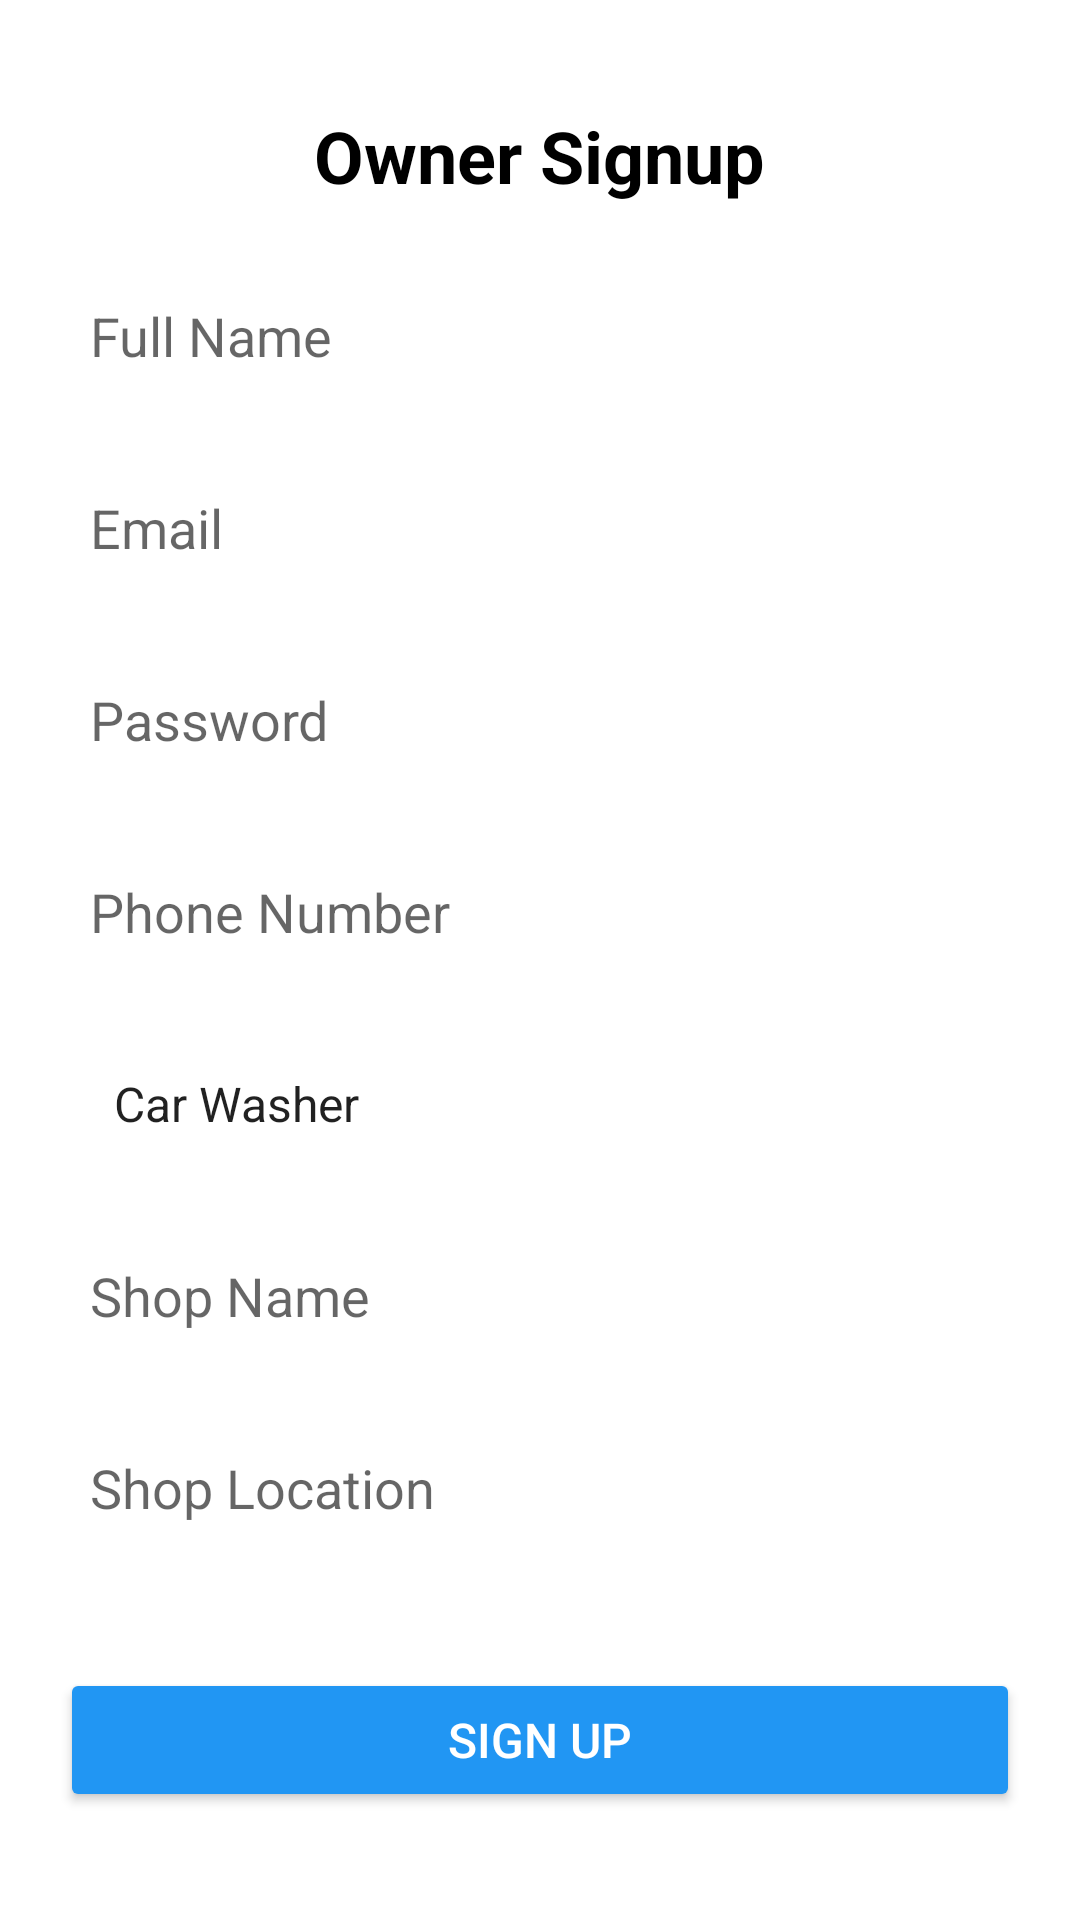

The Android layout XML behind this screen, and the referenced resources:
<!-- AndroidManifest.xml: application theme Theme.AUTOHUB -->
<!-- res/layout/owner_signup.xml -->
<?xml version="1.0" encoding="utf-8"?>
<LinearLayout
    xmlns:android="http://schemas.android.com/apk/res/android"
    xmlns:app="http://schemas.android.com/apk/res-auto"
    android:layout_width="match_parent"
    android:layout_height="match_parent"
    android:padding="20dp"
    android:orientation="vertical"
    android:gravity="center"
    android:background="@color/white">

    <TextView
        android:layout_width="wrap_content"
        android:layout_height="wrap_content"
        android:text="Owner Signup"
        android:textSize="24sp"
        android:textStyle="bold"
        android:textColor="@color/black"
        android:layout_marginBottom="20dp" />

    <EditText
        android:id="@+id/owner_name"
        android:layout_width="match_parent"
        android:layout_height="48dp"
        android:ems="10"
        android:hint="Full Name"
        android:padding="10dp"
        android:background="@drawable/edit_text_default_background"
        android:drawablePadding="20dp"
        android:drawableTint="@color/cardview_dark_background"
        android:layout_marginBottom="16dp" />

    <EditText
        android:id="@+id/owner_email"
        android:layout_width="match_parent"
        android:layout_height="48dp"
        android:hint="Email"
        android:inputType="textEmailAddress"
        android:padding="10dp"
        android:background="@drawable/edit_text_default_background"
        android:drawablePadding="20dp"
        android:drawableTint="@color/cardview_dark_background"
        android:layout_marginBottom="16dp" />

    <EditText
        android:id="@+id/owner_password"
        android:layout_width="match_parent"
        android:layout_height="48dp"
        android:hint="Password"
        android:inputType="textPassword"
        android:padding="10dp"
        android:background="@drawable/edit_text_default_background"
        android:drawablePadding="20dp"
        android:drawableTint="@color/cardview_dark_background"
        android:layout_marginBottom="16dp" />

    <EditText
        android:id="@+id/owner_phone"
        android:layout_width="match_parent"
        android:layout_height="48dp"
        android:hint="Phone Number"
        android:inputType="phone"
        android:padding="10dp"
        android:background="@drawable/edit_text_default_background"
        android:drawablePadding="20dp"
        android:drawableTint="@color/cardview_dark_background"
        android:layout_marginBottom="16dp" />

    <RelativeLayout
        android:layout_width="match_parent"
        android:layout_height="48dp"
        android:layout_marginBottom="16dp">

        <Spinner
            android:id="@+id/profession_spinner"
            android:layout_width="match_parent"
            android:layout_height="match_parent"
            android:background="@drawable/edit_text_default_background"
            android:paddingEnd="40dp"
            android:paddingStart="10dp"
            android:entries="@array/profession_list" />

        <ImageView
            android:layout_width="24dp"
            android:layout_height="24dp"
            android:src="@drawable/baseline_arrow_drop_down_24"
            android:layout_alignParentEnd="true"
            android:layout_centerVertical="true"
            android:layout_marginEnd="10dp"
            app:tint="@color/cardview_dark_background" />
    </RelativeLayout>


    <EditText
        android:id="@+id/owner_shop_name"
        android:layout_width="match_parent"
        android:layout_height="48dp"
        android:hint="Shop Name"
        android:padding="10dp"
        android:background="@drawable/edit_text_default_background"
        android:drawablePadding="20dp"
        android:drawableTint="@color/cardview_dark_background"
        android:layout_marginBottom="16dp"/>

    <EditText
        android:id="@+id/owner_shop_location"
        android:layout_width="match_parent"
        android:layout_height="48dp"
        android:hint="Shop Location"
        android:padding="10dp"
        android:background="@drawable/edit_text_default_background"
        android:drawablePadding="20dp"
        android:drawableTint="@color/cardview_dark_background"
        android:layout_marginBottom="16dp"/>

    <Button
        android:id="@+id/btn_signup_owner"
        android:layout_width="match_parent"
        android:layout_height="48dp"
        android:text="Sign Up"
        android:backgroundTint="@color/blue"
        android:textColor="@color/white"
        android:padding="10dp"
        android:textSize="16sp"
        android:layout_marginTop="20dp"/>

</LinearLayout>
<!-- resources referenced by this layout -->
<resources>
  <string-array name="profession_list">
          <item>Car Washer</item>
          <item>Mechanic</item>
          <item>Detailing Expert</item>
      </string-array>
  <color name="black">#FF000000</color>
  <color name="blue">#2196F3</color>
  <color name="white">#FFFFFFFF</color>
  <style name="Theme.AUTOHUB" parent="Theme.MaterialComponents.DayNight.DarkActionBar">
          <item name="colorPrimary">@color/black</item> 
          <item name="colorPrimaryVariant">@color/white</item> 
          <item name="colorOnPrimary">@color/white</item> 
          <item name="colorSecondary">@color/black</item> 
          <item name="colorOnSecondary">@color/white</item> 
          <item name="android:windowBackground">@color/white</item> 
      </style>
</resources>
